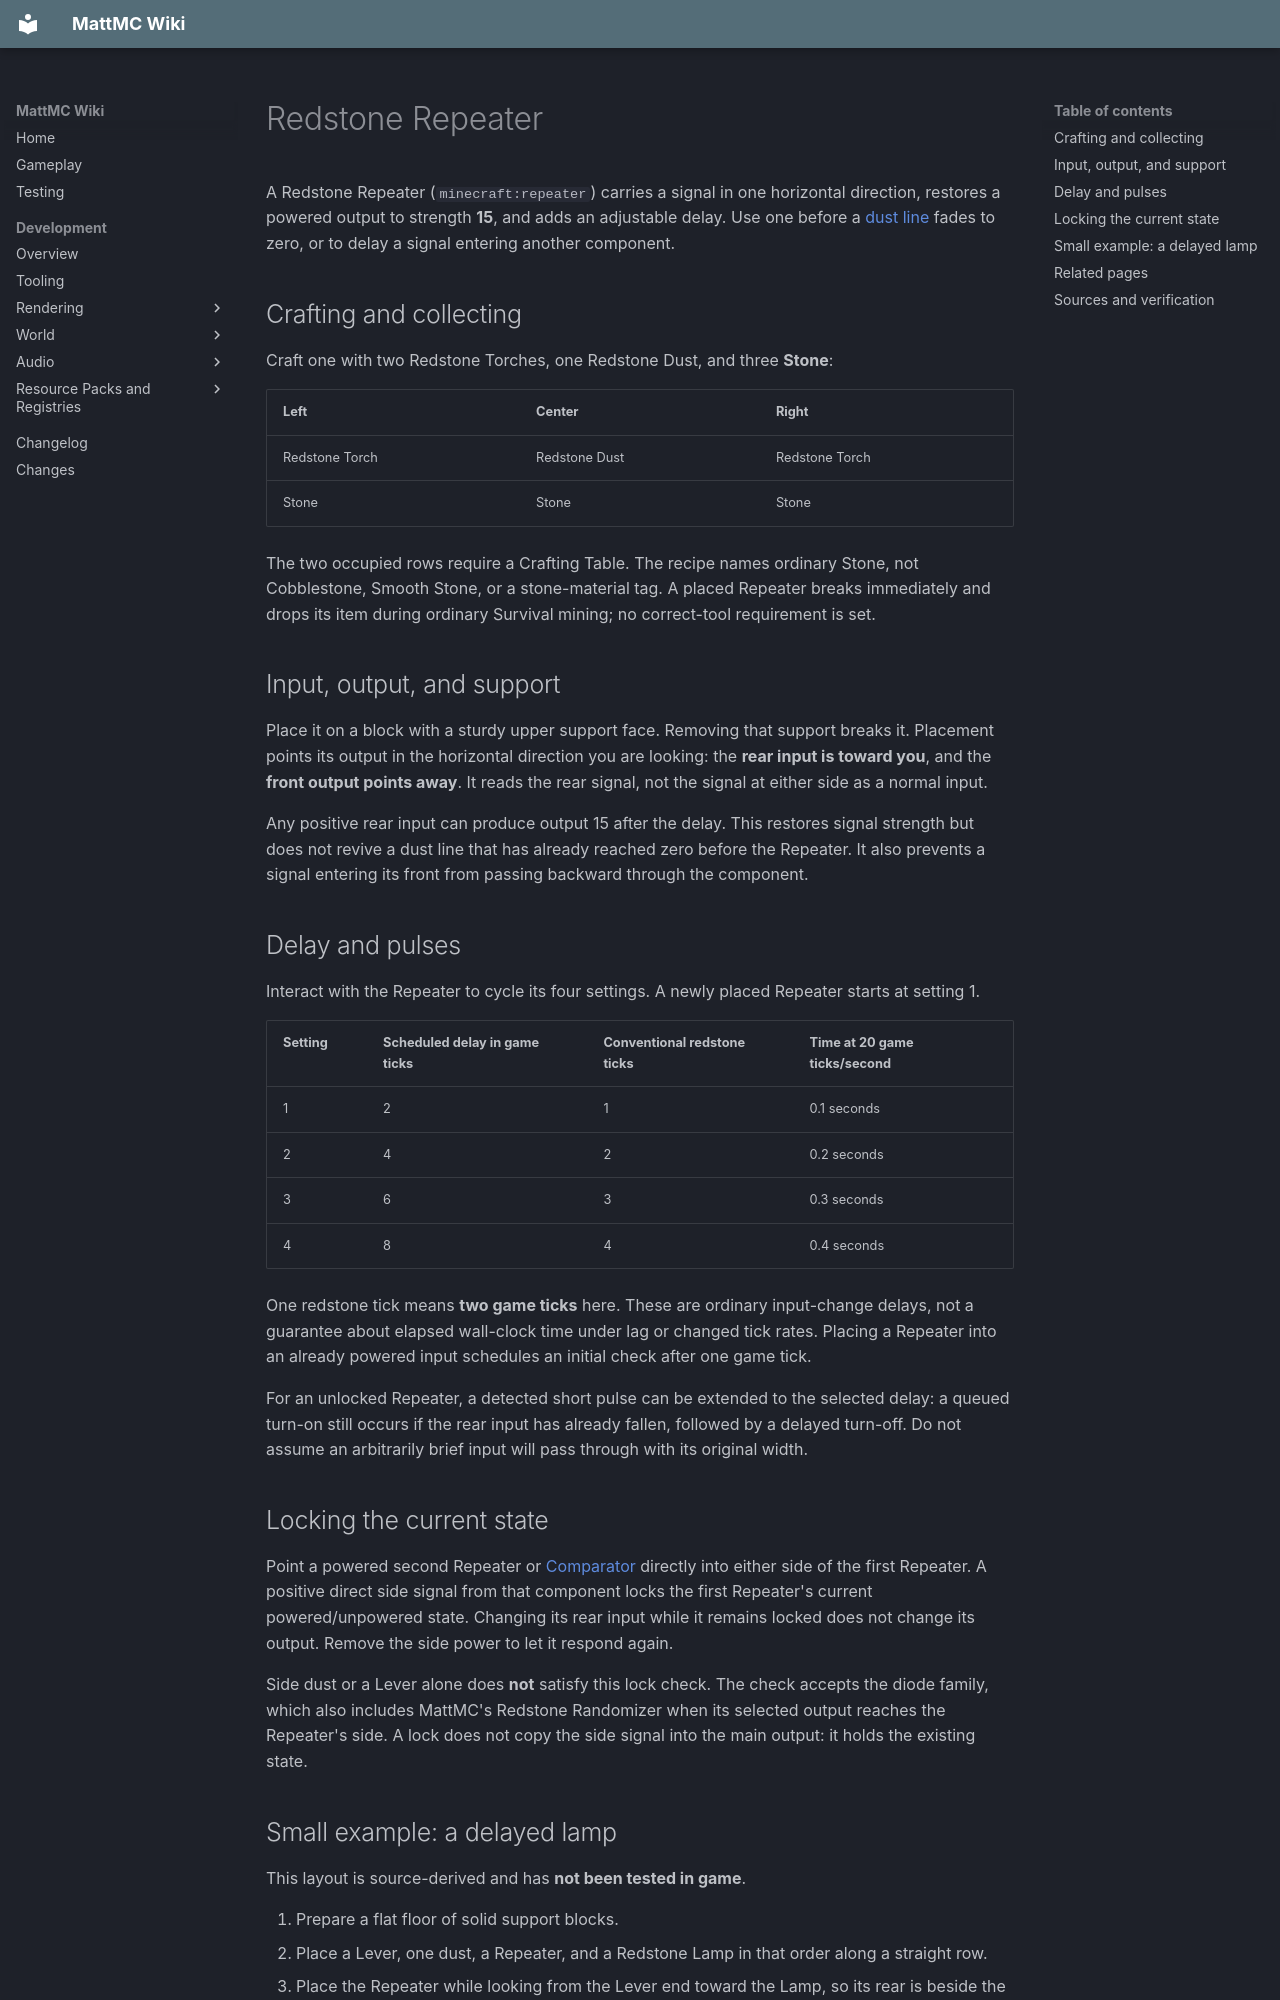

repository: HungLo2020/MattMC · page: gameplay/blocks/RedstoneRepeater/index.html · generator: mkdocs

# Redstone Repeater

A Redstone Repeater (`minecraft:repeater`) carries a signal in one horizontal direction, restores a powered output to strength **15**, and adds an adjustable delay. Use one before a [dust line](RedstoneDust.md) fades to zero, or to delay a signal entering another component.

## Crafting and collecting

Craft one with two Redstone Torches, one Redstone Dust, and three **Stone**:

| Left | Center | Right |
| --- | --- | --- |
| Redstone Torch | Redstone Dust | Redstone Torch |
| Stone | Stone | Stone |

The two occupied rows require a Crafting Table. The recipe names ordinary Stone, not Cobblestone, Smooth Stone, or a stone-material tag. A placed Repeater breaks immediately and drops its item during ordinary Survival mining; no correct-tool requirement is set.

## Input, output, and support

Place it on a block with a sturdy upper support face. Removing that support breaks it. Placement points its output in the horizontal direction you are looking: the **rear input is toward you**, and the **front output points away**. It reads the rear signal, not the signal at either side as a normal input.

Any positive rear input can produce output 15 after the delay. This restores signal strength but does not revive a dust line that has already reached zero before the Repeater. It also prevents a signal entering its front from passing backward through the component.

## Delay and pulses

Interact with the Repeater to cycle its four settings. A newly placed Repeater starts at setting 1.

| Setting | Scheduled delay in game ticks | Conventional redstone ticks | Time at 20 game ticks/second |
| --- | --- | --- | --- |
| 1 | 2 | 1 | 0.1 seconds |
| 2 | 4 | 2 | 0.2 seconds |
| 3 | 6 | 3 | 0.3 seconds |
| 4 | 8 | 4 | 0.4 seconds |

One redstone tick means **two game ticks** here. These are ordinary input-change delays, not a guarantee about elapsed wall-clock time under lag or changed tick rates. Placing a Repeater into an already powered input schedules an initial check after one game tick.

For an unlocked Repeater, a detected short pulse can be extended to the selected delay: a queued turn-on still occurs if the rear input has already fallen, followed by a delayed turn-off. Do not assume an arbitrarily brief input will pass through with its original width.

## Locking the current state

Point a powered second Repeater or [Comparator](RedstoneComparator.md) directly into either side of the first Repeater. A positive direct side signal from that component locks the first Repeater's current powered/unpowered state. Changing its rear input while it remains locked does not change its output. Remove the side power to let it respond again.

Side dust or a Lever alone does **not** satisfy this lock check. The check accepts the diode family, which also includes MattMC's Redstone Randomizer when its selected output reaches the Repeater's side. A lock does not copy the side signal into the main output: it holds the existing state.

## Small example: a delayed lamp

This layout is source-derived and has **not been tested in game**.

1. Prepare a flat floor of solid support blocks.
2. Place a Lever, one dust, a Repeater, and a Redstone Lamp in that order along a straight row.
3. Place the Repeater while looking from the Lever end toward the Lamp, so its rear is beside the dust and its front touches the Lamp.
4. Toggle the Lever. The Repeater should pass the input after its selected delay. Try setting 4 to make the delay easier to notice.

Keep both sides of the Repeater clear during this test. The Lamp has its own four-game-tick off check, so its visible shutoff is not a precise measurement of Repeater pulse width.

## Related pages

- [Repeater item](../items/RedstoneRepeater.md)
- [Redstone basics](../redstone/Redstone.md)
- [Comparator](RedstoneComparator.md), [Observer](Observer.md), and [Buttons](Buttons.md)
- [Blocks](Blocks.md)
